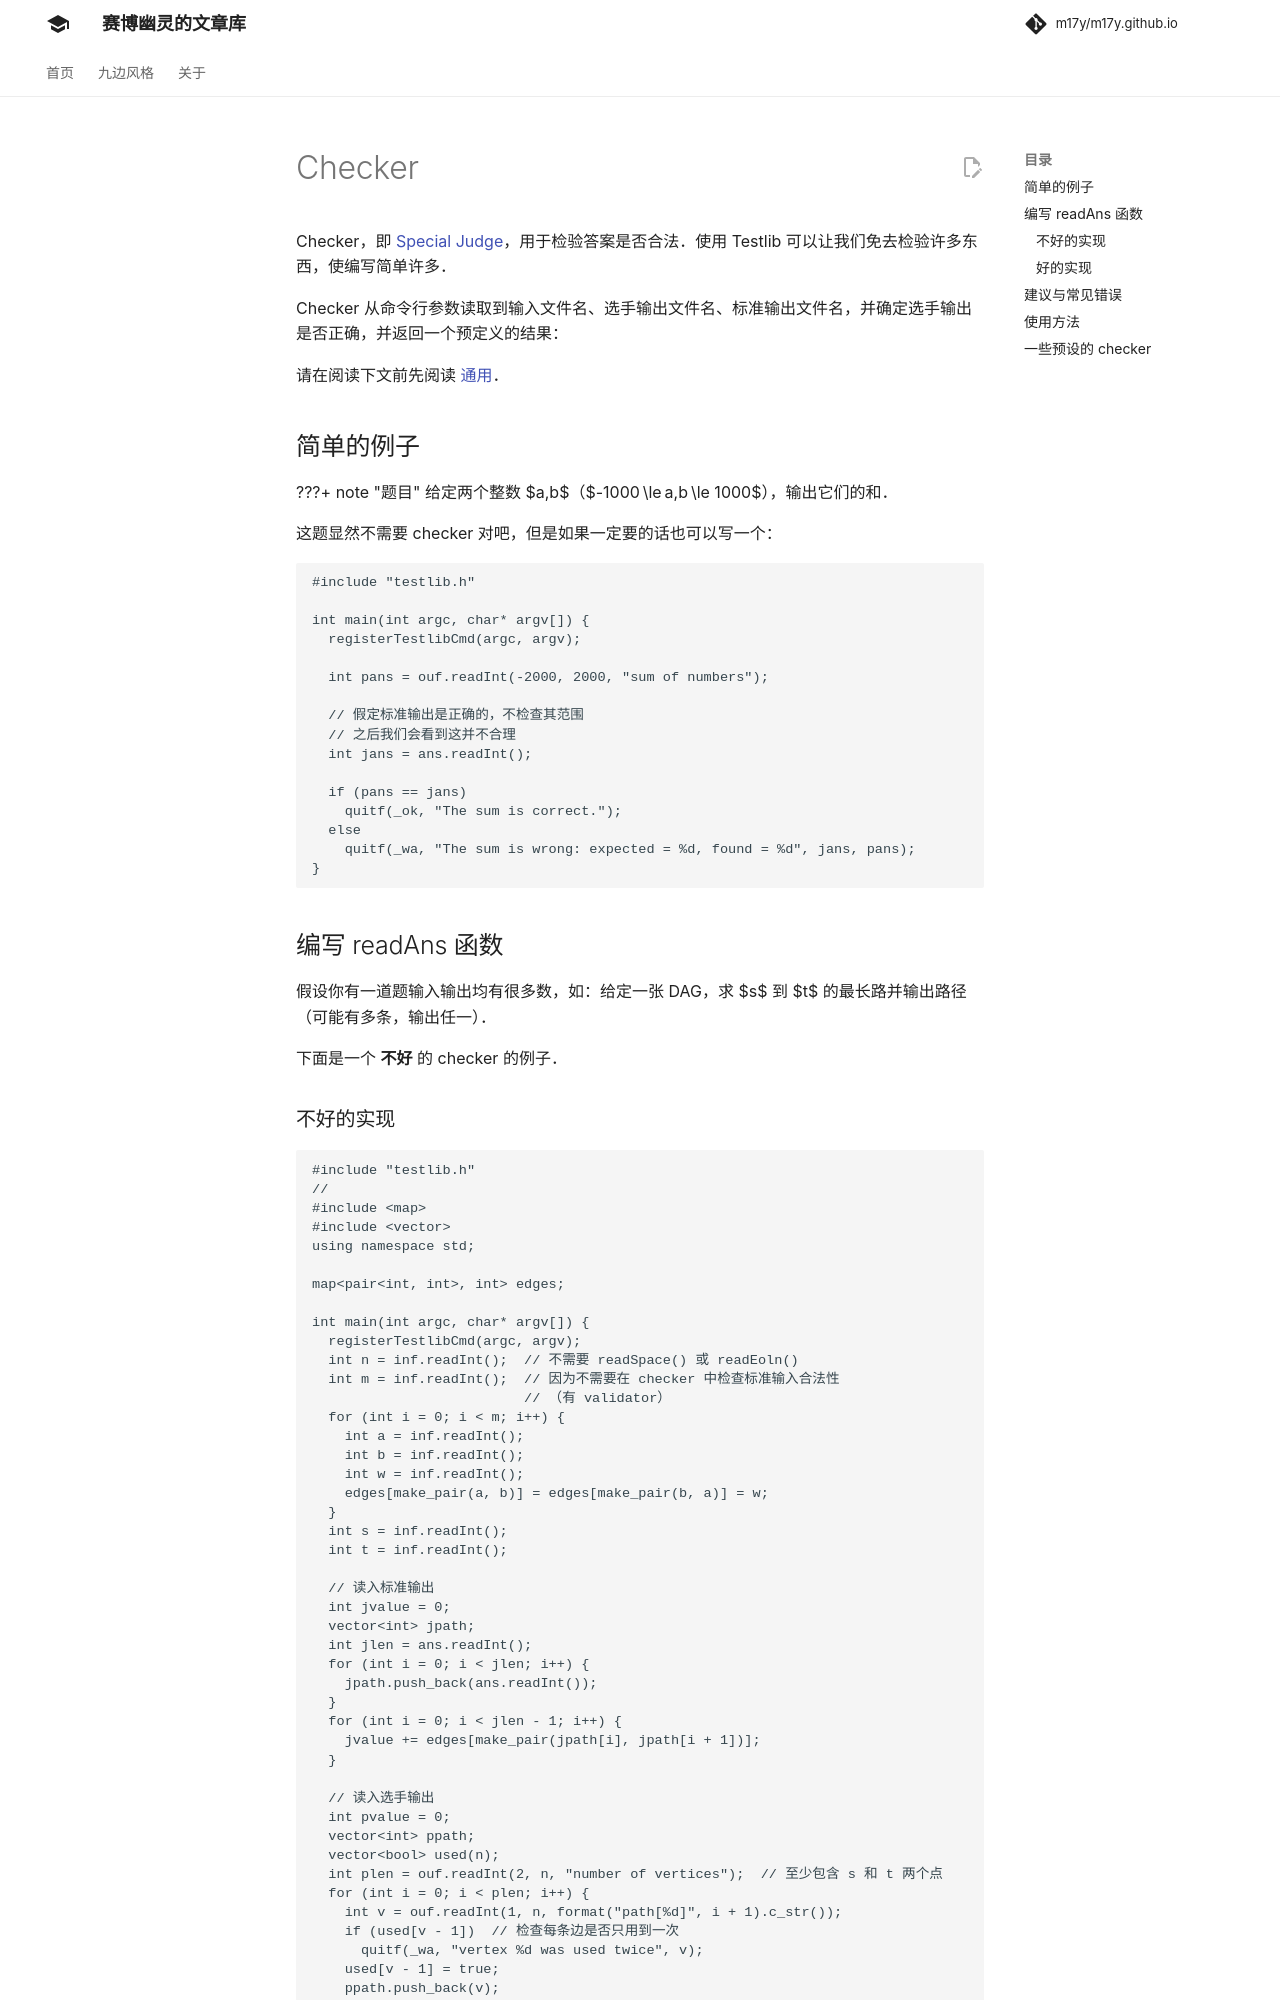

repository: m17y/m17y.github.io · page: tools/testlib/checker/index.html · generator: mkdocs

Checker，即 [Special Judge](../special-judge.md)，用于检验答案是否合法。使用 Testlib 可以让我们免去检验许多东西，使编写简单许多。

Checker 从命令行参数读取到输入文件名、选手输出文件名、标准输出文件名，并确定选手输出是否正确，并返回一个预定义的结果：

请在阅读下文前先阅读 [通用](./general.md)。

## 简单的例子

???+ note 题目
    给定两个整数 $a,b$（$-1000 \le a,b \le 1000$），输出它们的和。

这题显然不需要 checker 对吧，但是如果一定要的话也可以写一个：

```cpp
#include "testlib.h"

int main(int argc, char* argv[]) {
  registerTestlibCmd(argc, argv);

  int pans = ouf.readInt(-2000, 2000, "sum of numbers");

  // 假定标准输出是正确的，不检查其范围
  // 之后我们会看到这并不合理
  int jans = ans.readInt();

  if (pans == jans)
    quitf(_ok, "The sum is correct.");
  else
    quitf(_wa, "The sum is wrong: expected = %d, found = %d", jans, pans);
}
```

## 编写 readAns 函数

假设你有一道题输入输出均有很多数，如：给定一张 DAG，求 $s$ 到 $t$ 的最长路并输出路径（可能有多条，输出任一）。

下面是一个 **不好** 的 checker 的例子。
